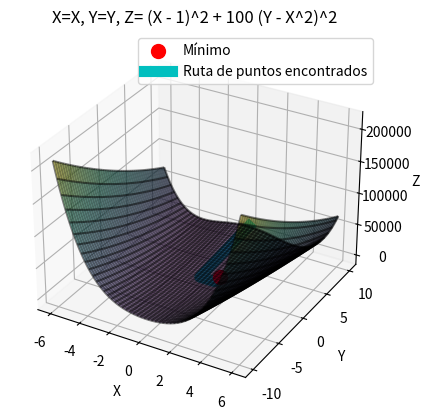

Reproduce this figure in Python.
# -*- coding: utf-8 -*-
"""
Laboratorio 5 - Ejercicio 3
Maria Alejandra Estrada - 202021060
Ernesto Carlos Perez - 202112530
"""

import numpy as np
import matplotlib.pyplot as plt
from mpl_toolkits.mplot3d import Axes3D
import sympy as sp
from sympy.matrices import Matrix

# Inicializar variables simbólicas
x = sp.Symbol('x') #Definir symbolic variables
y = sp.Symbol('y') #Definir symbolic variables

# Definir la función
f = (x - 1)**2 + 100 * (y - x**2)**2

# Calcular las derivadas parciales de la función respecto a x y y
df_dx = sp.diff(f, x)
df_dy = sp.diff(f, y)

# Definir el gradiente como un vector
grad_f = Matrix([df_dx, df_dy])

# Definir la matriz hessiana
hess_f = Matrix([[sp.diff(df, var2) for var2 in (x, y)] for df in grad_f])

# Calcular la inversa de la hessiana
hess_inv = hess_f.inv()

# Inicializar variables
i = 1
norma = 999
alpha = 1

# Inicializar vectores de respuesta
trayec = np.array([[0], [10]])
func = [f.subs({x: trayec[0, 0], y: trayec[1, 0]})]

while norma > 0.001:
    # Evaluar la hessiana en el punto anterior
    a = alpha * np.array(hess_inv.subs({x: trayec[0, i-1], y: trayec[1, i-1]}))
    # Evaluar el gradiente en el punto anterior
    b = np.array([df.subs({x: trayec[0, i-1], y: trayec[1, i-1]}) for df in grad_f])

    # Actualizar los vectores
    new_point = trayec[:, i-1] - np.dot(a, b)
    trayec = np.hstack((trayec, new_point.reshape(2, 1)))
    func.append(f.subs({x: new_point[0], y: new_point[1]}))

    # Calcular condición de parada
    norma = np.linalg.norm(b.astype(float))  # Convertir a float para evitar TypeError

    # Actualizar i
    i += 1

# Mostrar respuesta
fig = plt.figure()
ax = fig.add_subplot(111, projection='3d')
x_vals = np.linspace(-6, 6, 100)
y_vals = np.linspace(-10, 10, 100)
X, Y = np.meshgrid(x_vals, y_vals)
Z = (X - 1)**2 + 100 * (Y - X**2)**2

ax.plot_surface(X, Y, Z, cmap='viridis', alpha=0.5)

ax.plot_wireframe(X, Y, Z, color='k', alpha=0.5)

ax.scatter(trayec[0, -1], trayec[1, -1], 0, color='r', s=100, label='Mínimo')

ax.plot(trayec[0, :], trayec[1, :], func, color='c', linewidth=8, label='Ruta de puntos encontrados')
ax.set_xlabel('X')
ax.set_ylabel('Y')
ax.set_zlabel('Z')
ax.set_title('X=X, Y=Y, Z= (X - 1)^2 + 100 (Y - X^2)^2')
plt.legend()
plt.show()


#Sacado de: https://numpy.org/doc/stable/reference/generated/numpy.linalg.inv.html
#Sacado de: https://numpy.org/doc/stable/reference/generated/numpy.dot.html
#Sacado de: https://numpy.org/doc/stable/reference/generated/numpy.linalg.norm.html 
#Sacado de: https://numpy.org/doc/stable/reference/generated/numpy.array.html
#Sacado de: https://numpy.org/doc/stable/reference/generated/numpy.linspace.html
#Sacado de: https://numpy.org/doc/stable/reference/generated/numpy.meshgrid.html
#Sacado de: https://matplotlib.org/stable/tutorials/toolkits/mplot3d.html
#Sacado de: https://matplotlib.org/stable/gallery/mplot3d/surface3d.html
#Sacado de: https://matplotlib.org/stable/gallery/mplot3d/wire3d.html
#Sacado de: https://matplotlib.org/stable/gallery/mplot3d/scatter3d.html
